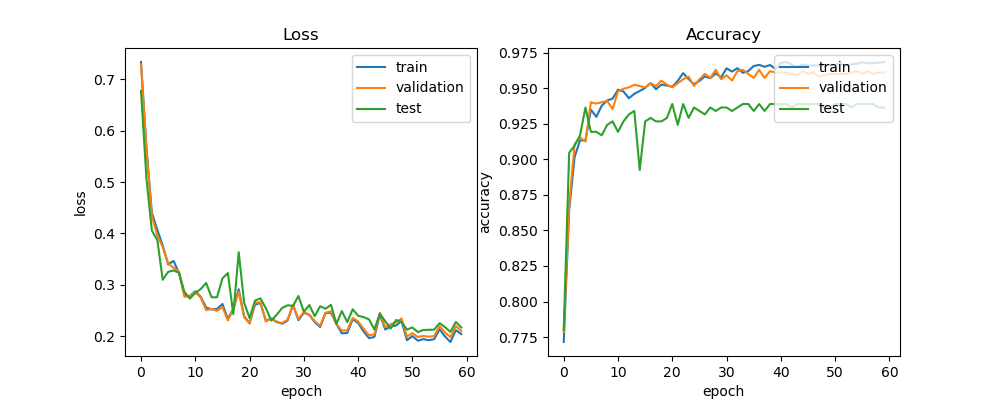

The file beside this chart, header and first rows:
train_acc, train_loss, val_acc, val_loss, test_acc, test_loss, lr
0.7715, 0.7336, 0.7785, 0.729, 0.78, 0.6775, 0.0005
0.8644, 0.5675, 0.8679, 0.5641, 0.9046, 0.5068, 0.0005
0.9016, 0.4402, 0.9106, 0.4341, 0.9095, 0.4055, 0.0005
0.9133, 0.4069, 0.9154, 0.3954, 0.9169, 0.3873, 0.0005
0.9133, 0.3766, 0.9125, 0.3735, 0.9364, 0.3097, 0.0005
0.9349, 0.3397, 0.9401, 0.3413, 0.9193, 0.3252, 0.0005
0.9299, 0.3465, 0.9392, 0.3332, 0.9193, 0.328, 0.0005
0.9377, 0.3228, 0.9401, 0.3255, 0.9169, 0.3232, 0.0005
0.9414, 0.2795, 0.9411, 0.2769, 0.9242, 0.2861, 0.0005
0.9426, 0.2777, 0.9354, 0.2774, 0.9267, 0.2731, 0.0005
0.9489, 0.2876, 0.9477, 0.2856, 0.9193, 0.2841, 0.0005
0.9477, 0.2765, 0.9496, 0.2749, 0.9267, 0.2918, 0.0005
0.943, 0.2558, 0.9506, 0.2505, 0.9315, 0.3036, 0.0005
0.946, 0.252, 0.9525, 0.2533, 0.934, 0.2757, 0.0005
0.948, 0.253, 0.9515, 0.2492, 0.8924, 0.2757, 0.0005
0.9503, 0.2627, 0.9506, 0.2568, 0.9267, 0.3123, 0.0005
0.9535, 0.2336, 0.9534, 0.2306, 0.9291, 0.3229, 0.0005
0.9493, 0.2532, 0.9515, 0.252, 0.9267, 0.2428, 0.0005
0.9526, 0.2914, 0.9553, 0.2865, 0.9267, 0.3633, 0.0005
0.9518, 0.2386, 0.9525, 0.2366, 0.9291, 0.2653, 0.0005
0.951, 0.2249, 0.9506, 0.2252, 0.9389, 0.2352, 0.0005
0.9551, 0.2614, 0.9534, 0.2652, 0.9242, 0.2693, 0.0005
0.9606, 0.2644, 0.9563, 0.2661, 0.9389, 0.2736, 0.0005
0.9564, 0.2301, 0.9582, 0.2285, 0.9291, 0.2546, 0.0005
0.9528, 0.2343, 0.9515, 0.235, 0.9364, 0.2303, 0.0005
0.9551, 0.2281, 0.9563, 0.2265, 0.934, 0.2418, 0.0005
0.9583, 0.2242, 0.9601, 0.226, 0.9315, 0.2549, 0.0005
0.957, 0.2303, 0.9572, 0.232, 0.9364, 0.2602, 0.0005
0.9604, 0.261, 0.9629, 0.261, 0.934, 0.2588, 0.0005
0.9576, 0.2311, 0.9563, 0.2338, 0.9364, 0.2782, 0.0005
0.964, 0.2456, 0.9591, 0.247, 0.9364, 0.2475, 0.0005
0.9617, 0.2415, 0.9553, 0.2419, 0.934, 0.2606, 0.0005
0.9641, 0.2275, 0.962, 0.2295, 0.9364, 0.2389, 0.0005
0.9608, 0.2178, 0.9629, 0.2201, 0.9389, 0.2583, 0.0005
0.9621, 0.2452, 0.9601, 0.2457, 0.9389, 0.2534, 0.00025
0.9656, 0.2455, 0.9572, 0.2483, 0.934, 0.261, 0.00025
0.9664, 0.2236, 0.9629, 0.2237, 0.9389, 0.2241, 0.00025
0.965, 0.2055, 0.9572, 0.2111, 0.934, 0.2489, 0.00025
0.9663, 0.2062, 0.962, 0.2113, 0.9389, 0.2273, 0.00025
0.9636, 0.233, 0.961, 0.2357, 0.9389, 0.2523, 0.00025
0.9678, 0.2258, 0.961, 0.2288, 0.9389, 0.2398, 0.000125
0.9684, 0.2093, 0.961, 0.2146, 0.9389, 0.2371, 0.000125
0.9666, 0.1961, 0.9601, 0.2015, 0.9364, 0.2328, 0.000125
0.9649, 0.1986, 0.9591, 0.2038, 0.9389, 0.2132, 0.000125
0.9666, 0.242, 0.962, 0.2454, 0.9389, 0.2438, 0.000125
0.966, 0.2129, 0.9601, 0.2174, 0.9389, 0.2289, 0.000125
0.9659, 0.2187, 0.961, 0.2234, 0.9389, 0.2149, 6.25e-05
0.966, 0.2209, 0.9582, 0.2269, 0.9389, 0.2315, 6.25e-05
0.9666, 0.2294, 0.9591, 0.2344, 0.9364, 0.2274, 6.25e-05
0.9663, 0.1922, 0.9601, 0.1992, 0.9364, 0.2128, 6.25e-05
0.9663, 0.2001, 0.9601, 0.2058, 0.9389, 0.217, 6.25e-05
0.9673, 0.1912, 0.9601, 0.1983, 0.9389, 0.208, 6.25e-05
0.9658, 0.1942, 0.9601, 0.2004, 0.9389, 0.212, 5e-05
0.9668, 0.1921, 0.961, 0.1989, 0.9364, 0.2123, 5e-05
0.9672, 0.1941, 0.962, 0.2003, 0.9389, 0.2128, 5e-05
0.9683, 0.2135, 0.9601, 0.2194, 0.9389, 0.2253, 5e-05
0.9675, 0.1994, 0.962, 0.2071, 0.9389, 0.2176, 5e-05
0.9677, 0.1887, 0.9601, 0.1982, 0.9389, 0.2084, 5e-05
0.9679, 0.2116, 0.961, 0.2195, 0.9364, 0.2276, 5e-05
0.9683, 0.2041, 0.961, 0.2102, 0.9364, 0.2169, 5e-05
